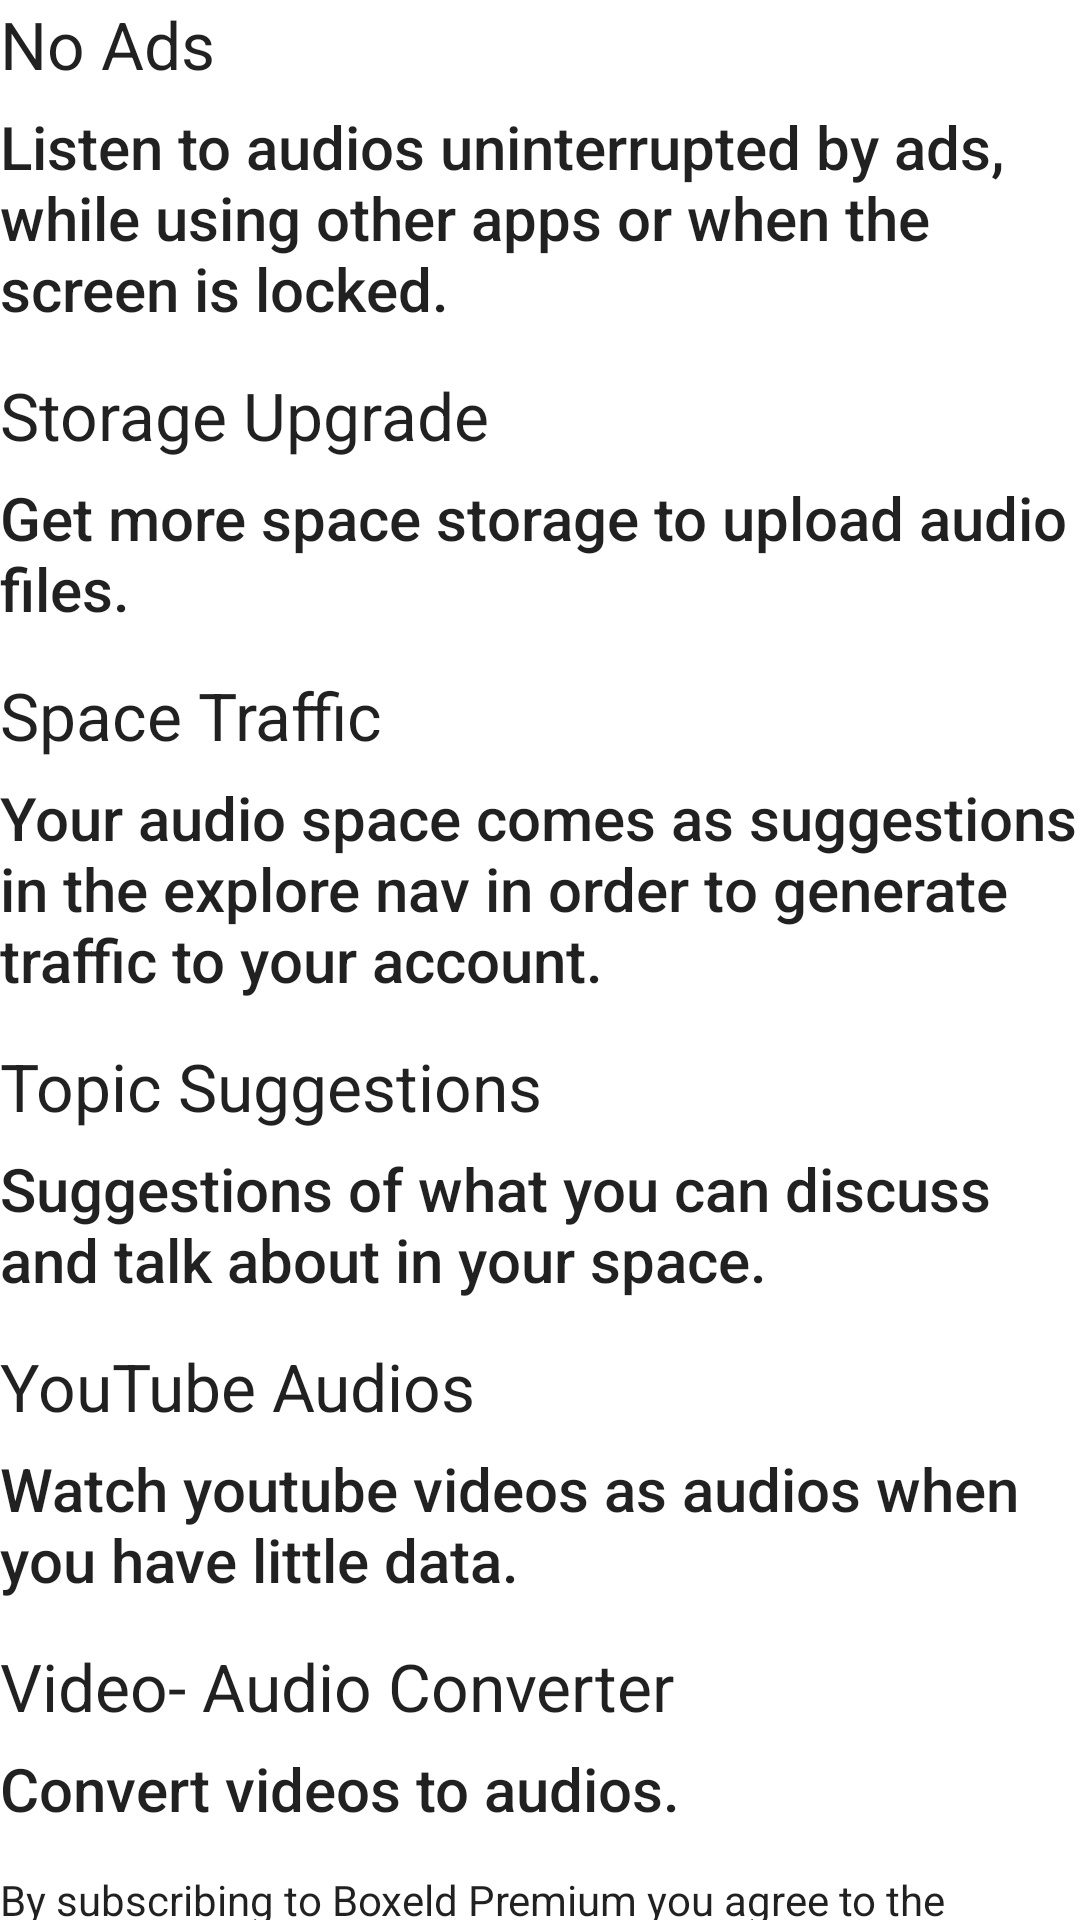

Write the Android layout XML for this screen, with the resource values it uses.
<!-- AndroidManifest.xml: application theme Theme.Boxeld -->
<!-- res/layout/activity_boxeld_premium.xml -->
<?xml version="1.0" encoding="utf-8"?>
<androidx.coordinatorlayout.widget.CoordinatorLayout xmlns:android="http://schemas.android.com/apk/res/android"
    xmlns:app="http://schemas.android.com/apk/res-auto"
    xmlns:tools="http://schemas.android.com/tools"
    android:layout_width="match_parent"
    android:layout_height="match_parent"
    tools:context=".BoxeldPremiumActivity">

    <androidx.core.widget.NestedScrollView
        android:layout_width="match_parent"
        android:layout_height="match_parent"
        app:layout_behavior="com.google.android.material.appbar.AppBarLayout$ScrollingViewBehavior">

        <LinearLayout
            android:layout_width="match_parent"
            android:layout_height="match_parent"
            android:orientation="vertical">

            <TextView
                android:layout_width="wrap_content"
                android:layout_height="wrap_content"
                android:text="No Ads"
                android:textAppearance="@style/TextAppearance.AppCompat.Large" />

            <TextView
                android:layout_width="match_parent"
                android:layout_height="wrap_content"
                android:layout_marginTop="6dp"
                android:text="Listen to audios uninterrupted by ads, while using other apps or when the screen is locked."
                android:textAppearance="@style/TextAppearance.AppCompat.Title" />

            <TextView
                android:layout_width="wrap_content"
                android:layout_height="wrap_content"
                android:layout_marginTop="14dp"
                android:text="Storage Upgrade"
                android:textAppearance="@style/TextAppearance.AppCompat.Large" />

            <TextView
                android:layout_width="match_parent"
                android:layout_height="wrap_content"
                android:layout_marginTop="6dp"
                android:text="Get more space storage to upload audio files."
                android:textAppearance="@style/TextAppearance.AppCompat.Title" />

            <TextView
                android:layout_width="wrap_content"
                android:layout_height="wrap_content"
                android:layout_marginTop="14dp"
                android:text="Space Traffic"
                android:textAppearance="@style/TextAppearance.AppCompat.Large" />

            <TextView
                android:layout_width="match_parent"
                android:layout_height="wrap_content"
                android:layout_marginTop="6dp"
                android:text="Your audio space comes as suggestions in the explore nav in order to generate traffic to your account."
                android:textAppearance="@style/TextAppearance.AppCompat.Title" />

            <TextView
                android:layout_width="wrap_content"
                android:layout_height="wrap_content"
                android:layout_marginTop="14dp"
                android:text="Topic Suggestions"
                android:textAppearance="@style/TextAppearance.AppCompat.Large" />

            <TextView
                android:layout_width="match_parent"
                android:layout_height="wrap_content"
                android:layout_marginTop="6dp"
                android:text="Suggestions of what you can discuss and talk about in your space."
                android:textAppearance="@style/TextAppearance.AppCompat.Title" />

            <TextView
                android:layout_width="wrap_content"
                android:layout_height="wrap_content"
                android:layout_marginTop="14dp"
                android:text="YouTube Audios"
                android:textAppearance="@style/TextAppearance.AppCompat.Large" />

            <TextView
                android:layout_width="match_parent"
                android:layout_height="wrap_content"
                android:layout_marginTop="6dp"
                android:text="Watch youtube videos as audios when you have little data."
                android:textAppearance="@style/TextAppearance.AppCompat.Title" />

            <TextView
                android:layout_width="wrap_content"
                android:layout_height="wrap_content"
                android:layout_marginTop="14dp"
                android:text="Video- Audio Converter"
                android:textAppearance="@style/TextAppearance.AppCompat.Large" />

            <TextView
                android:layout_width="match_parent"
                android:layout_height="wrap_content"
                android:layout_marginTop="6dp"
                android:text="Convert videos to audios."
                android:textAppearance="@style/TextAppearance.AppCompat.Title" />


            <TextView
                android:layout_width="match_parent"
                android:layout_height="wrap_content"
                android:layout_marginTop="14dp"
                android:text="By subscribing to Boxeld Premium you agree to the Boxeld Terms of Service and Privacy Policy."
                android:textAppearance="@style/TextAppearance.AppCompat" />

            <Button
                android:layout_width="match_parent"
                android:layout_height="wrap_content"
                android:layout_marginTop="14dp"
                android:text="Subscribe for NGN1400.00 per month"
                android:textAllCaps="false" />
        </LinearLayout>

    </androidx.core.widget.NestedScrollView>

</androidx.coordinatorlayout.widget.CoordinatorLayout>
<!-- resources referenced by this layout -->
<resources>
  <style name="Theme.Boxeld" parent="Theme.MaterialComponents.DayNight.NoActionBar">
          
          <item name="colorPrimary">@color/marsala</item>
          <item name="colorPrimaryVariant">@color/sienna</item>
          <item name="colorOnPrimary">@color/white</item>
          
          <item name="colorSecondary">@color/teal_200</item>
          <item name="colorSecondaryVariant">@color/teal_700</item>
          <item name="colorOnSecondary">@color/black</item>
          
          <item name="android:statusBarColor">?attr/colorPrimaryVariant</item>
          
      </style>
  <color name="marsala">#986868</color>
  <color name="sienna">#A0522D</color>
  <color name="white">#FFFFFFFF</color>
  <color name="teal_200">#FF03DAC5</color>
  <color name="teal_700">#FF018786</color>
  <color name="black">#FF000000</color>
</resources>
